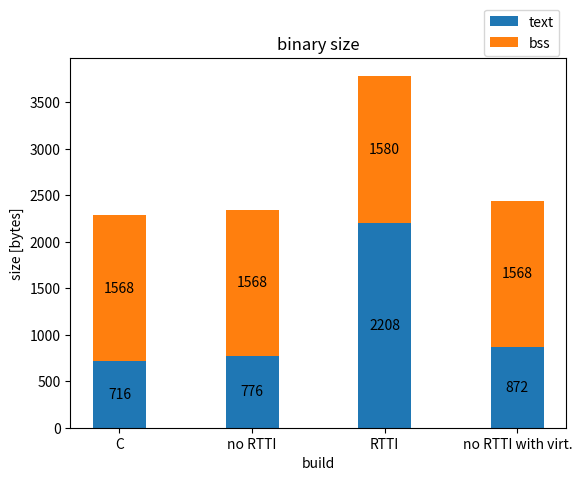

Reproduce this figure in Python.
import matplotlib.pyplot as plt
import numpy as np


types = ('C', 'no RTTI', 'RTTI', 'no RTTI with virt.')
binaries = {
    'text': np.array([716, 776, 2208, 872]),
    'bss': np.array([1568, 1568, 1580, 1568]),
}
filename = "bin_size.png"

width = 0.4
fig, ax = plt.subplots()
bottom = np.zeros(len(types))

for bin, bin_count in binaries.items():
    p = ax.bar(types, bin_count, width, label=bin, bottom=bottom)
    bottom += bin_count

    ax.bar_label(p, label_type='center')

ax.set_title('binary size')
ax.legend(bbox_to_anchor=(1, 1.15))
plt.xlabel("build")
plt.ylabel("size [bytes]")

my_dpi=200
plt.savefig(filename, dpi=my_dpi)